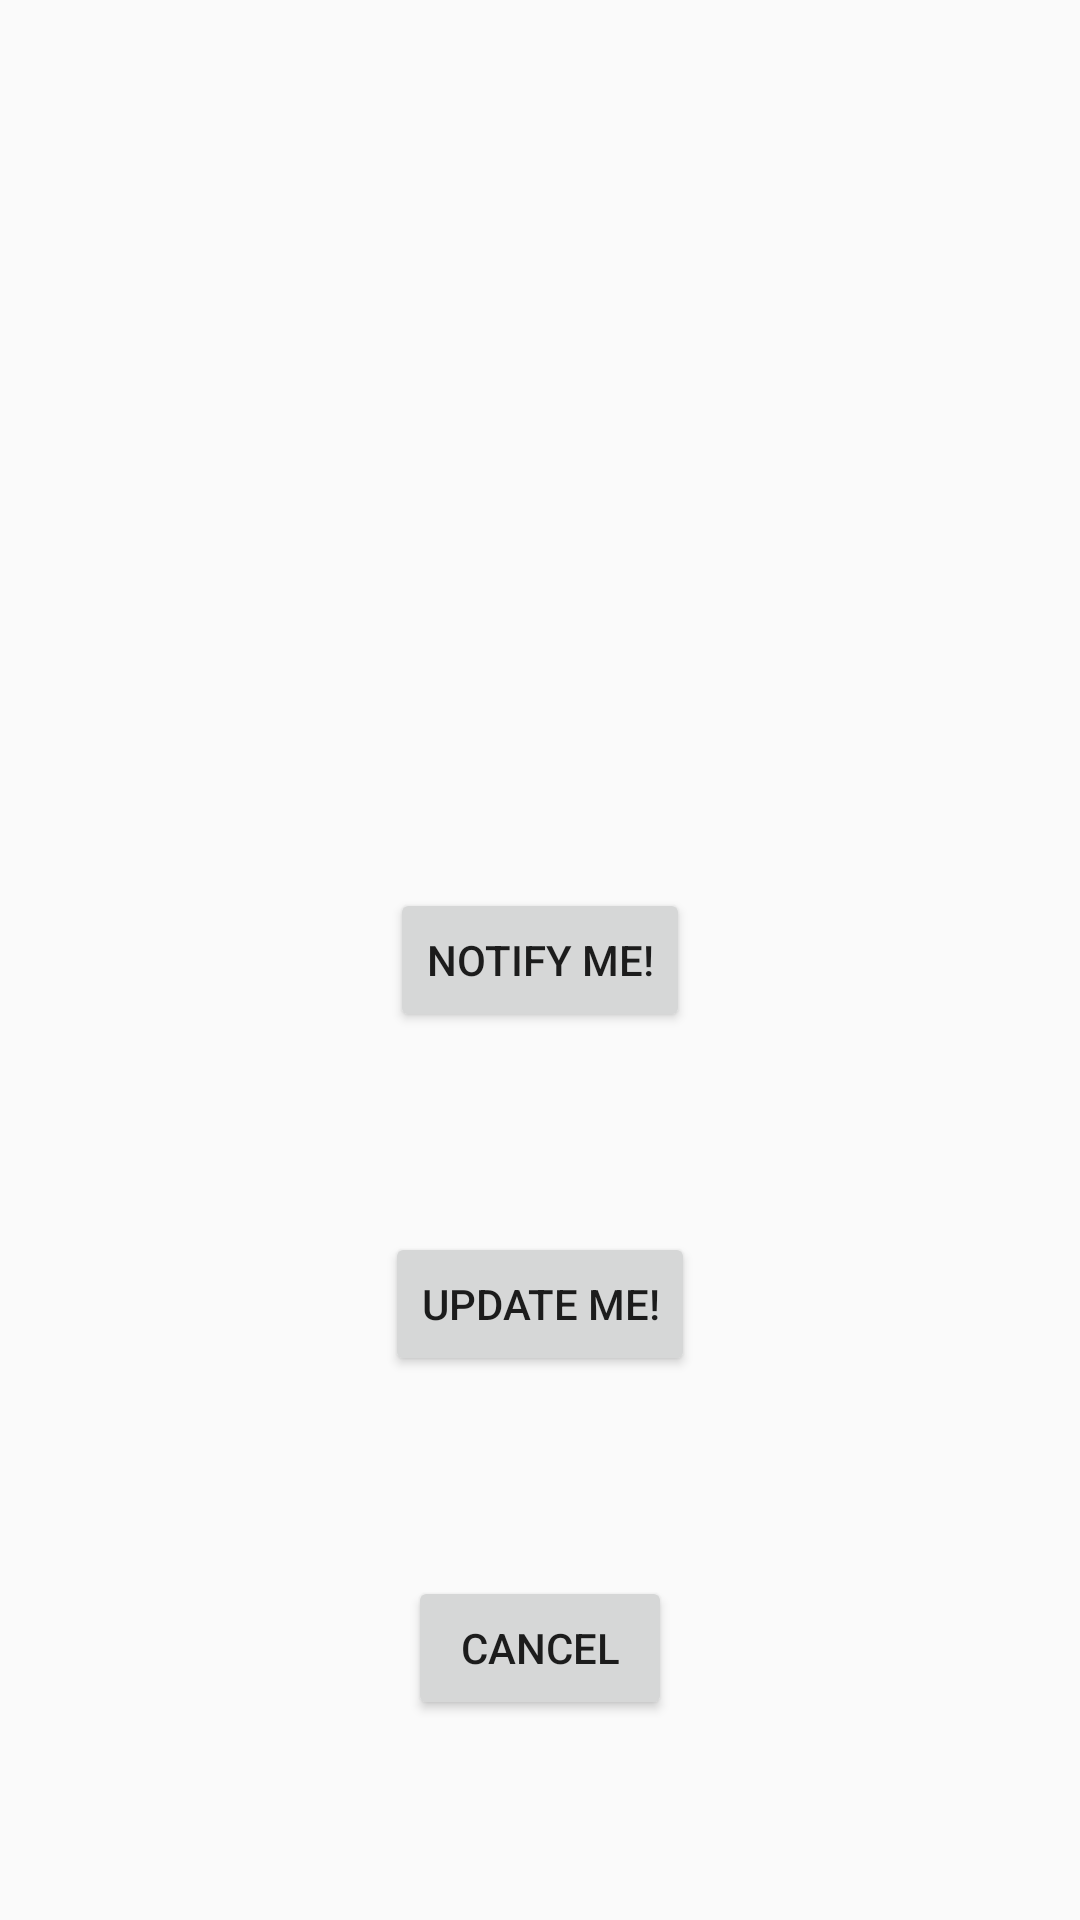

Produce the Android XML layout that renders to this screen, including the resource entries it uses.
<!-- AndroidManifest.xml: application theme AppTheme -->
<!-- res/layout/activity_notify.xml -->
<?xml version="1.0" encoding="utf-8"?>
<androidx.constraintlayout.widget.ConstraintLayout xmlns:android="http://schemas.android.com/apk/res/android"
    xmlns:app="http://schemas.android.com/apk/res-auto"
    xmlns:tools="http://schemas.android.com/tools"
    android:layout_width="match_parent"
    android:layout_height="match_parent"
    tools:context=".notifications.NotifyActivity">

    <Button
        android:id="@+id/button_notify"
        android:layout_width="wrap_content"
        android:layout_height="wrap_content"
        android:text="@string/notify"
        app:layout_constraintBottom_toBottomOf="parent"
        app:layout_constraintLeft_toLeftOf="parent"
        app:layout_constraintRight_toRightOf="parent"
        app:layout_constraintTop_toTopOf="parent"/>

    <Button
        android:id="@+id/button_update"
        android:layout_width="wrap_content"
        android:layout_height="wrap_content"
        android:text="@string/notify_update"
        app:layout_constraintBottom_toTopOf="@+id/button_cancel"
        app:layout_constraintEnd_toEndOf="parent"
        app:layout_constraintStart_toStartOf="parent"
        app:layout_constraintTop_toBottomOf="@+id/button_notify" />

    <Button
        android:id="@+id/button_cancel"
        android:layout_width="wrap_content"
        android:layout_height="wrap_content"
        android:text="@string/cancel"
        app:layout_constraintBottom_toBottomOf="parent"
        app:layout_constraintEnd_toEndOf="parent"
        app:layout_constraintStart_toStartOf="parent"
        app:layout_constraintTop_toBottomOf="@+id/button_update" />


</androidx.constraintlayout.widget.ConstraintLayout>
<!-- resources referenced by this layout -->
<resources>
  <string name="cancel">Cancel</string>
  <string name="notify">Notify Me!</string>
  <string name="notify_update">Update Me!</string>
  <style name="AppTheme" parent="Theme.AppCompat.Light.DarkActionBar">
          <item name="colorPrimary">@color/colorPrimary</item>
          <item name="colorPrimaryDark">@color/colorPrimaryDark</item>
          <item name="colorAccent">@color/colorAccent</item>
          <item name="windowActionBar">false</item>
          <item name="windowNoTitle">true</item>
      </style>
  <color name="colorPrimary">#3F51B5</color>
  <color name="colorPrimaryDark">#303F9F</color>
  <color name="colorAccent">#FF4081</color>
</resources>
